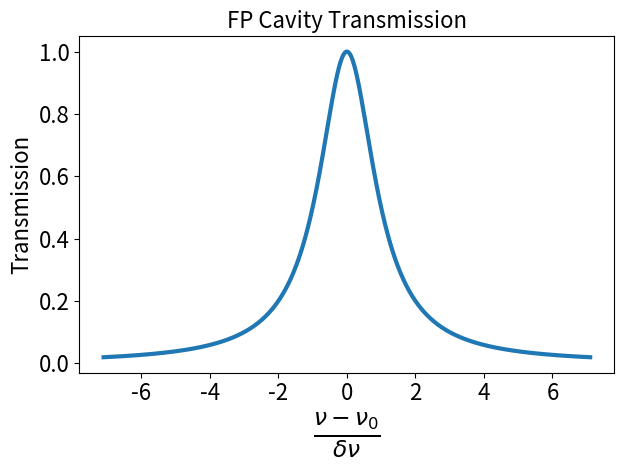
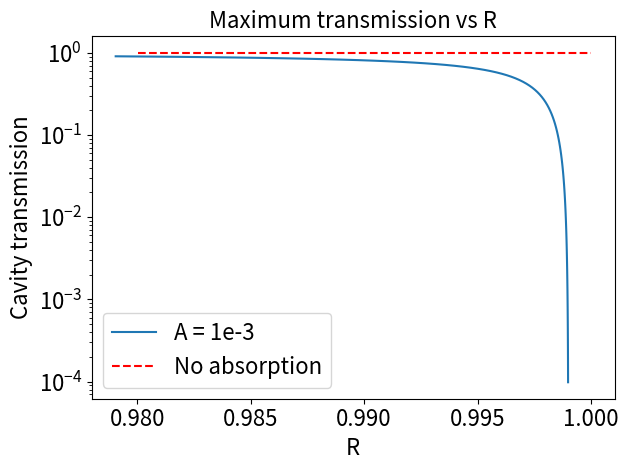
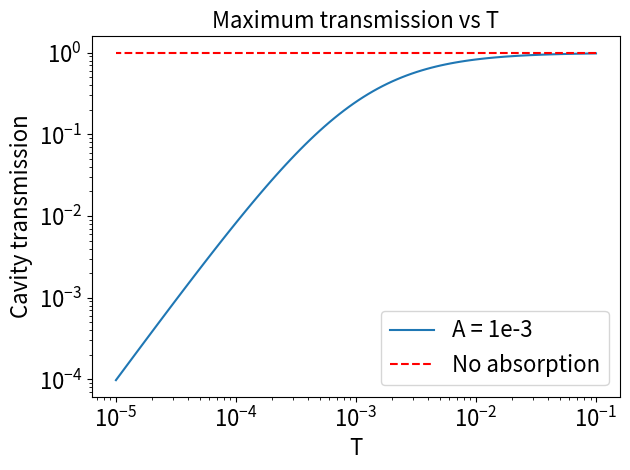
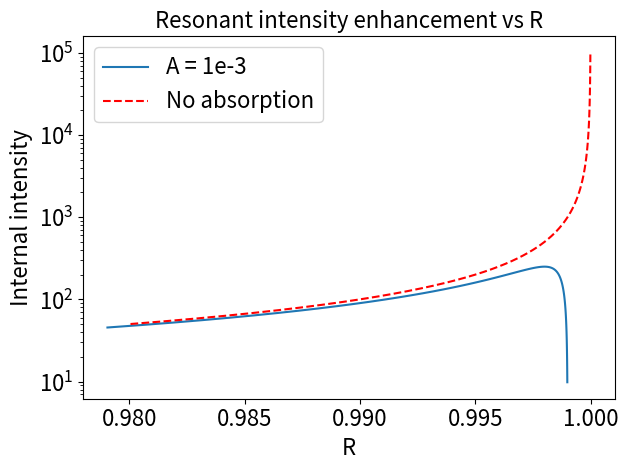

Python code for these plots, in order:
import numpy as np
import matplotlib.pyplot as plt

def transmission(frequency, f0, FSR, R1, A1, R2, A2):
    delta_f = frequency - f0
    phi = 2 * np.pi * delta_f / FSR
    T = (1 - A1 - R1) * (1 - A2 - R2) / ((1 - np.sqrt(R1 * R2))**2 + 4 * np.sqrt(R1 * R2) * np.sin(phi / 2)**2)
    return T

def maximum_transmission(R1, A1, R2, A2):
    f0 = 1
    FSR = 1
    return transmission(1, 1, 1, R1, A1, R2, A2)

def finesse(R1, R2):
    return np.pi * np.sqrt(np.sqrt(R1 * R2)) / (1 - np.sqrt(R1 * R2))

def resonant_intensity_enhancement( R1, A1, R2, A2):
    return maximum_transmission(R1, A1, R2, A2) / (1 - R2 - A2)

# Cavity transmission

R1 = 0.989
A1 = 0.0
R2 = 0.989
A2 = 0.0
f0 = 400e12  # Center frequency (Hz)
FSR = 1e12   # Free spectral range (Hz)
frequency = np.linspace(f0 - FSR/80, f0 + FSR/80, 1000)

# plt.plot(frequency, transmission(frequency, f0, FSR, R1, A1, R2, A2))
# plt.xlabel('Frequency (Hz)')
# plt.ylabel('Transmission')
# plt.title('FP Cavity Transmission')
# plt.show()

# plt.plot((frequency-f0)/FSR*(2*finesse(R1,R2)), transmission(frequency, f0, FSR, R1, A1, R2, A2), linewidth = 3)
# plt.xlabel('$\Delta_C (\kappa)$',fontsize = 16)
# plt.ylabel('Transmission', fontsize = 16)
# plt.title('FP Cavity Transmission', fontsize = 16)
# plt.tick_params(axis='both', which='major', labelsize=16)
# plt.tight_layout()
# plt.show()

plt.plot((frequency-f0)/FSR*(2*finesse(R1,R2)), transmission(frequency, f0, FSR, R1, A1, R2, A2), linewidth = 3)
plt.xlabel(r'$\frac{\nu - \nu_0}{\delta \nu}$',fontsize = 24)
plt.ylabel('Transmission', fontsize = 16)
plt.title('FP Cavity Transmission', fontsize = 16)
plt.tick_params(axis='both', which='major', labelsize=16)
plt.tight_layout()
plt.show()

R1 = 0.99
T2_exp = np.linspace(-1.7, -5, 100)
T2 = 10**T2_exp    
R2 = 1 - T2

# plt.semilogy(R2, finesse(R1, R2), label='Fixed R1 = 0.99')
# plt.semilogy(R2, finesse(R2, R2), 'r--', label='Identical mirrors')
# plt.xlabel('R2', fontsize=16)
# plt.tick_params(axis='both', which='major', labelsize=16)
# plt.ylabel('Finesse', fontsize=16)
# plt.title('Finesse vs R2', fontsize=16)
# plt.legend(fontsize=16)
# plt.tight_layout()
# plt.show()

# plt.semilogy(R2, resonant_intensity_enhancement(R1, 0, R2, 0), label='Fixed R1 = 0.99')
# plt.semilogy(R2, resonant_intensity_enhancement(R2, 0, R2, 0), 'r--', label='Identical mirrors')
# plt.xlabel('R2', fontsize=16)
# plt.tick_params(axis='both', which='major', labelsize=16)
# plt.ylabel('Intensity inside cavity', fontsize=16)
# plt.title('Intensity enhancement vs R2', fontsize=16)
# plt.legend(fontsize=16)
# plt.tight_layout()
# plt.show()

# plt.semilogy(R2, maximum_transmission(R1, 0, R2, 0), label='Fixed R1 = 0.99')
# plt.semilogy(R2, maximum_transmission(R2, 0, R2, 0), 'r--', label='Identical mirrors')
# plt.xlabel('R2', fontsize=16)
# plt.tick_params(axis='both', which='major', labelsize=16)
# plt.ylabel('Transmission', fontsize=16)
# plt.title('Maximum transmission vs R2', fontsize=16)
# plt.legend(fontsize=16)
# plt.tight_layout()
# plt.show()


A = 1e-3
T_exp = np.linspace(-1.7, -5, 100)
Tr = 10**T_exp    
R = 1 - A  - Tr
plt.semilogy(R, maximum_transmission(R, A, R, A), label='A = 1e-3')
A = 0
T_exp = np.linspace(-1.7, -5, 100)
Tr = 10**T_exp    
R = 1 - A  - Tr
plt.semilogy(R, maximum_transmission(R, A, R, A), 'r--',label='No absorption')
plt.xlabel('R', fontsize=16)
plt.tick_params(axis='both', which='major', labelsize=16)
plt.ylabel('Cavity transmission', fontsize=16)
plt.title('Maximum transmission vs R', fontsize=16)
plt.legend(fontsize=16)
plt.tight_layout()
plt.show()

A = 1e-3
T_exp = np.linspace(-1, -5, 100)
Tr = 10**T_exp    
R = 1 - A  - Tr
plt.loglog(1-R-A, maximum_transmission(R, A, R, A), label='A = 1e-3')
A = 0
T_exp = np.linspace(-1, -5, 100)
Tr = 10**T_exp    
R = 1 - A  - Tr
plt.loglog(1-R-A, maximum_transmission(R, A, R, A), 'r--',label='No absorption')
plt.xlabel('T', fontsize=16)
plt.tick_params(axis='both', which='major', labelsize=16)
plt.ylabel('Cavity transmission', fontsize=16)
plt.title('Maximum transmission vs T', fontsize=16)
plt.legend(fontsize=16)
plt.tight_layout()
plt.show()

A = 1e-3
T_exp = np.linspace(-1.7, -5, 100)
Tr = 10**T_exp    
R = 1 - A  - Tr
plt.semilogy(R, resonant_intensity_enhancement(R, A, R, A), label='A = 1e-3')
A = 0
T_exp = np.linspace(-1.7, -5, 100)
Tr = 10**T_exp    
R = 1 - A  - Tr
plt.semilogy(R, resonant_intensity_enhancement(R, A, R, A), 'r--',label='No absorption')
plt.xlabel('R', fontsize=16)
plt.tick_params(axis='both', which='major', labelsize=16)
plt.ylabel('Internal intensity', fontsize=16)
plt.title('Resonant intensity enhancement vs R', fontsize=16)
plt.legend(fontsize=16)
plt.tight_layout()
plt.show()
